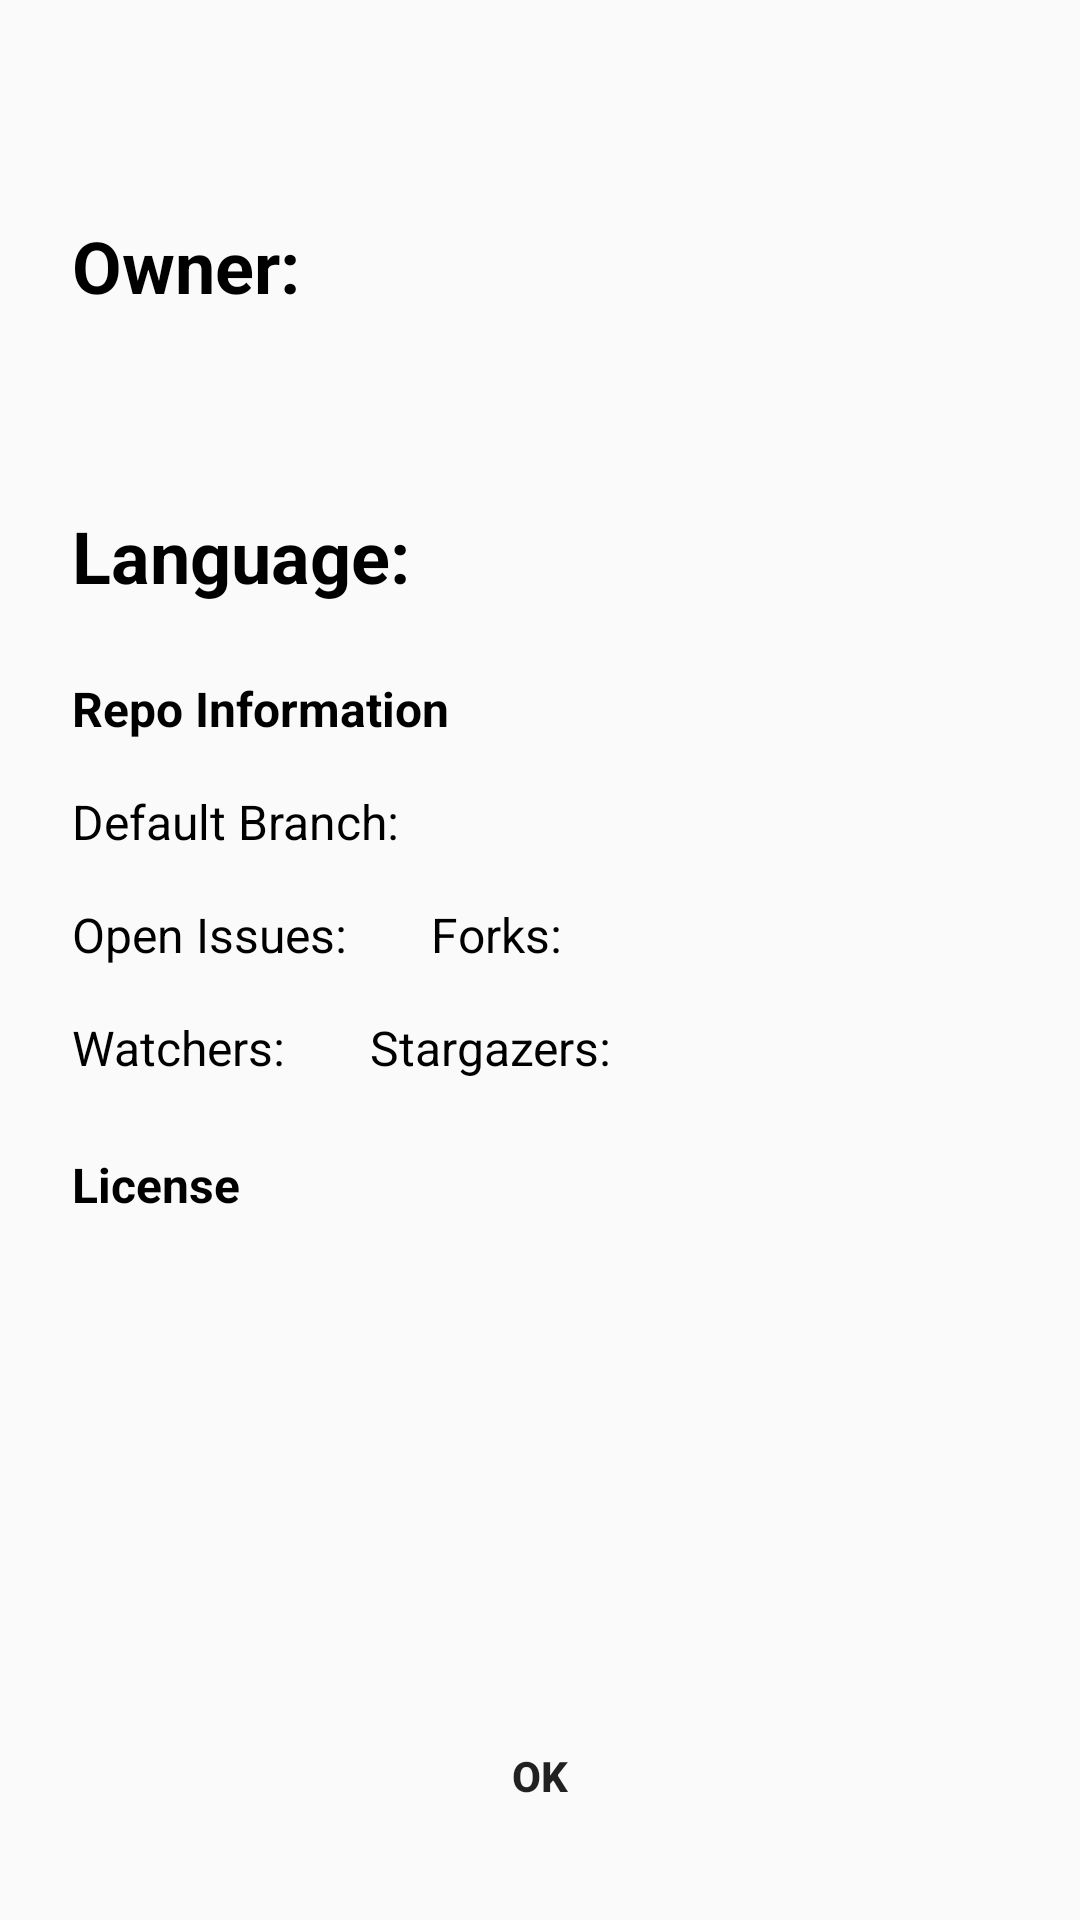

Reconstruct the res/layout file that produces this screen, plus the resources it refers to.
<!-- AndroidManifest.xml: application theme AppTheme -->
<!-- res/layout/fragment_repo.xml -->
<?xml version="1.0" encoding="utf-8"?>
<RelativeLayout
    xmlns:android="http://schemas.android.com/apk/res/android"
    xmlns:app="http://schemas.android.com/apk/res-auto"
    android:layout_width="match_parent"
    android:layout_height="match_parent">

    <androidx.constraintlayout.widget.ConstraintLayout
        android:layout_width="match_parent"
        android:layout_height="match_parent">

        <TextView
            android:id="@+id/textViewFragmentName"
            android:layout_width="0dp"
            android:layout_height="wrap_content"
            android:layout_marginStart="@dimen/unit3"
            android:layout_marginTop="@dimen/unit3"
            android:layout_marginEnd="@dimen/unit3"
            style="@style/GithubTextView.Subtitle"
            app:layout_constraintEnd_toEndOf="parent"
            app:layout_constraintStart_toStartOf="parent"
            app:layout_constraintTop_toTopOf="parent" />

        <TextView
            android:id="@+id/textViewFragmentOwnerLogin"
            style="@style/GithubTextView.Heading"
            android:layout_width="wrap_content"
            android:layout_height="wrap_content"
            android:text="@string/repo_owner"
            android:layout_marginStart="@dimen/unit3"
            android:layout_marginTop="@dimen/unit"
            app:layout_constraintStart_toStartOf="parent"
            app:layout_constraintTop_toBottomOf="@+id/textViewFragmentName" />

        <TextView
            android:id="@+id/textViewFragmentDescription"
            style="@style/GithubTextView.Heading"
            android:layout_width="0dp"
            android:layout_height="wrap_content"
            android:layout_marginStart="@dimen/unit3"
            android:layout_marginTop="@dimen/unit2"
            android:layout_marginEnd="@dimen/unit3"
            android:gravity="start"
            app:layout_constraintEnd_toEndOf="parent"
            app:layout_constraintHorizontal_bias="0.0"
            app:layout_constraintStart_toStartOf="parent"
            app:layout_constraintTop_toBottomOf="@+id/textViewFragmentOwnerLogin" />

        <TextView
            android:id="@+id/textViewFragmentLanguage"
            style="@style/GithubTextView.Heading"
            android:layout_width="wrap_content"
            android:layout_height="wrap_content"
            android:text="@string/repo_language"
            android:layout_marginStart="@dimen/unit3"
            android:layout_marginTop="@dimen/unit2"
            app:layout_constraintStart_toStartOf="parent"
            app:layout_constraintTop_toBottomOf="@+id/textViewFragmentDescription" />

        <TextView
            android:id="@+id/textViewRepoTitle"
            style="@style/GithubTextView"
            android:layout_width="wrap_content"
            android:layout_height="wrap_content"
            android:layout_marginStart="@dimen/unit3"
            android:layout_marginTop="@dimen/unit3"
            android:text="@string/repo_information_subtitle"
            android:textStyle="bold"
            app:layout_constraintStart_toStartOf="parent"
            app:layout_constraintTop_toBottomOf="@+id/textViewFragmentLanguage" />

        <TextView
            android:id="@+id/textViewFragmentDefaultBranch"
            style="@style/GithubTextView"
            android:layout_width="wrap_content"
            android:layout_height="wrap_content"
            android:layout_marginStart="@dimen/unit3"
            android:layout_marginTop="@dimen/unit2"
            android:text="@string/repo_default_branch"
            app:layout_constraintStart_toStartOf="parent"
            app:layout_constraintTop_toBottomOf="@+id/textViewRepoTitle" />

        <TextView
            android:id="@+id/textViewFragmentOpenIssues"
            style="@style/GithubTextView"
            android:layout_width="wrap_content"
            android:layout_height="wrap_content"
            android:layout_marginStart="@dimen/unit3"
            android:layout_marginTop="@dimen/unit2"
            android:text="@string/repo_open_issues"
            app:layout_constraintStart_toStartOf="parent"
            app:layout_constraintTop_toBottomOf="@+id/textViewFragmentDefaultBranch" />

        <TextView
            android:id="@+id/textViewFragmentForks"
            style="@style/GithubTextView"
            android:layout_width="wrap_content"
            android:layout_height="wrap_content"
            android:layout_marginStart="@dimen/unit3"
            android:layout_marginTop="@dimen/unit2"
            android:text="@string/repo_forks"
            app:layout_constraintStart_toEndOf="@+id/textViewFragmentOpenIssues"
            app:layout_constraintTop_toBottomOf="@+id/textViewFragmentDefaultBranch" />

        <TextView
            android:id="@+id/textViewFragmentWatchers"
            style="@style/GithubTextView"
            android:layout_width="wrap_content"
            android:layout_height="wrap_content"
            android:layout_marginStart="@dimen/unit3"
            android:layout_marginTop="@dimen/unit2"
            android:text="@string/repo_watchers"
            app:layout_constraintStart_toStartOf="parent"
            app:layout_constraintTop_toBottomOf="@+id/textViewFragmentOpenIssues" />

        <TextView
            android:id="@+id/textViewFragmentStargazersCount"
            style="@style/GithubTextView"
            android:layout_width="wrap_content"
            android:layout_height="wrap_content"
            android:layout_marginStart="@dimen/unit3"
            android:layout_marginTop="@dimen/unit2"
            android:text="@string/repo_stargazers"
            app:layout_constraintStart_toEndOf="@+id/textViewFragmentWatchers"
            app:layout_constraintTop_toBottomOf="@+id/textViewFragmentForks" />

        <TextView
            android:id="@+id/textViewLicenseTitle"
            style="@style/GithubTextView"
            android:layout_width="wrap_content"
            android:layout_height="wrap_content"
            android:layout_marginStart="@dimen/unit3"
            android:layout_marginTop="@dimen/unit3"
            android:text="@string/repo_license_subtitle"
            android:textStyle="bold"
            app:layout_constraintStart_toStartOf="parent"
            app:layout_constraintTop_toBottomOf="@+id/textViewFragmentWatchers" />

        <TextView
            android:id="@+id/textViewFragmentLicenseName"
            style="@style/GithubTextView"
            android:layout_width="wrap_content"
            android:layout_height="wrap_content"
            android:layout_marginStart="@dimen/unit3"
            android:layout_marginTop="@dimen/unit2"
            app:layout_constraintStart_toStartOf="parent"
            app:layout_constraintTop_toBottomOf="@+id/textViewLicenseTitle" />

        <TextView
            android:id="@+id/textViewFragmentLicenseKey"
            style="@style/GithubTextView"
            android:layout_width="wrap_content"
            android:layout_height="wrap_content"
            android:layout_marginStart="@dimen/unit3"
            android:layout_marginTop="@dimen/unit2"
            app:layout_constraintStart_toStartOf="parent"
            app:layout_constraintTop_toBottomOf="@+id/textViewFragmentLicenseName" />

        <TextView
            android:id="@+id/textViewFragmentLicenseUrl"
            style="@style/GithubTextView"
            android:layout_width="wrap_content"
            android:layout_height="wrap_content"
            android:layout_marginStart="@dimen/unit3"
            android:layout_marginTop="@dimen/unit2"
            app:layout_constraintStart_toStartOf="parent"
            app:layout_constraintTop_toBottomOf="@+id/textViewFragmentLicenseKey" />

        <Button
            android:id="@+id/buttonFragmentOK"
            style="@style/GithubButton"
            android:text="@string/OK"
            android:layout_marginBottom="@dimen/unit3"
            app:layout_constraintBottom_toBottomOf="parent"
            app:layout_constraintEnd_toEndOf="parent"
            app:layout_constraintStart_toStartOf="parent" />

    </androidx.constraintlayout.widget.ConstraintLayout>

</RelativeLayout>
<!-- resources referenced by this layout -->
<resources>
  <dimen name="unit">8dp</dimen>
  <dimen name="unit2">16dp</dimen>
  <dimen name="unit3">24dp</dimen>
  <string name="OK">OK</string>
  <string name="repo_default_branch">Default Branch: </string>
  <string name="repo_forks">Forks: </string>
  <string name="repo_information_subtitle">Repo Information</string>
  <string name="repo_language">Language: </string>
  <string name="repo_license_subtitle">License</string>
  <string name="repo_open_issues">Open Issues: </string>
  <string name="repo_owner">Owner: </string>
  <string name="repo_stargazers">Stargazers: </string>
  <string name="repo_watchers">Watchers: </string>
  <style name="GithubButton" parent="Widget.AppCompat.Button">
          <item name="android:background">@drawable/button_selector</item>
          <item name="android:textStyle">bold</item>
          <item name="android:elevation">@dimen/unit</item>
          <item name="android:layout_width">wrap_content</item>
          <item name="android:layout_height">wrap_content</item>
      </style>
  <style name="GithubTextView" parent="Widget.AppCompat.TextView">
          <item name="android:textColor">@android:color/black</item>
          <item name="android:textSize">16sp</item>
      </style>
  <style name="GithubTextView.Heading" parent="GithubTextView.Title">
          <item name="android:textSize">24sp</item>
      </style>
  <style name="GithubTextView.Subtitle" parent="GithubTextView.Title">
          <item name="android:textSize">30sp</item>
      </style>
  <style name="AppTheme" parent="Theme.AppCompat.Light.DarkActionBar">
          
          <item name="colorPrimary">@color/colorPrimary</item>
          <item name="colorPrimaryDark">@color/colorPrimaryDark</item>
          <item name="colorAccent">@color/colorAccent</item>
      </style>
  <style name="GithubTextView.Title" parent="GithubTextView">
          <item name="android:textSize">34sp</item>
          <item name="android:textStyle">bold</item>
          <item name="android:gravity">center</item>
      </style>
  <color name="colorPrimary">#24CA53</color>
  <color name="colorPrimaryDark">#046F22</color>
  <color name="colorAccent">#FFC42D</color>
</resources>
